Run: headless pygame with SDL's dummy video driver; simulated clock (each Clock.tick advances the game by its frame time, no real sleeping); random seed 0; keys injected as events and as key.get_pressed() state; no mouse input.
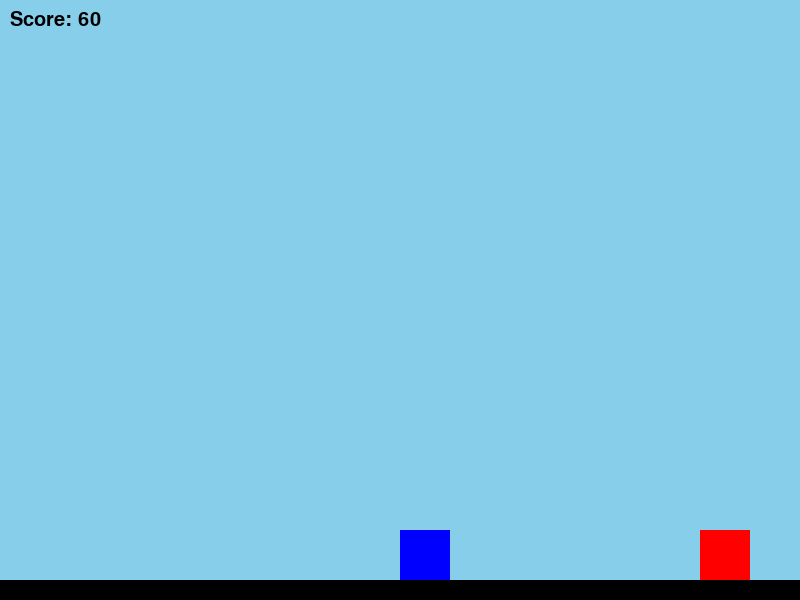
Frame 1 of 4 · flips 1–60 · no input
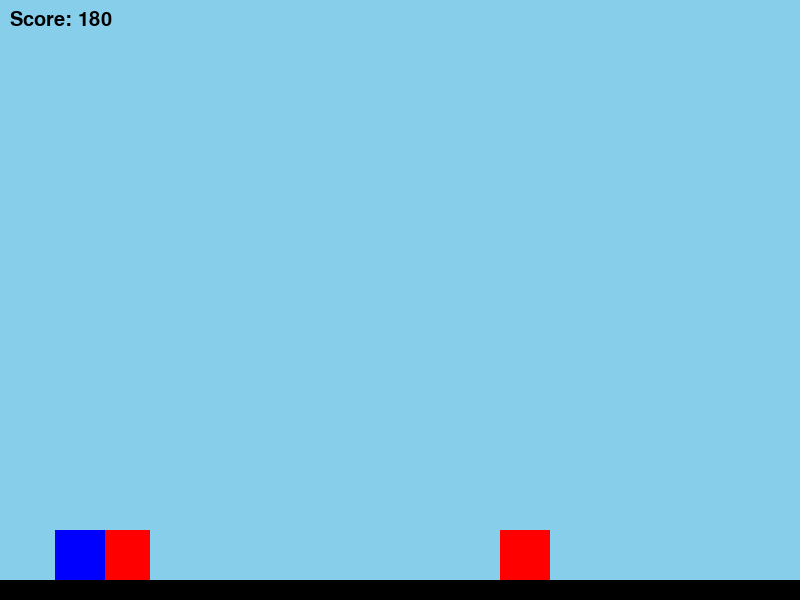
Frame 2 of 4 · flips 61–180 · tapped SPACE, RETURN · held RIGHT (→), D
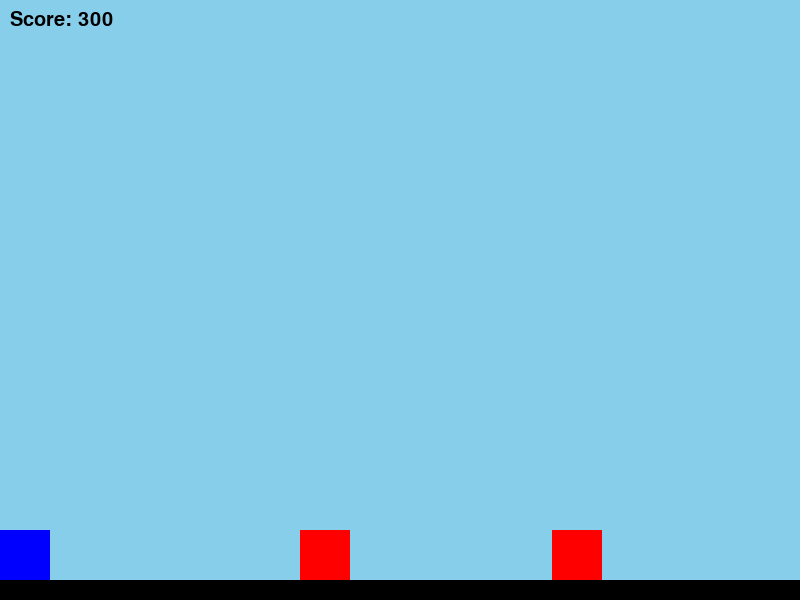
Frame 3 of 4 · flips 181–300 · held DOWN (↓), S
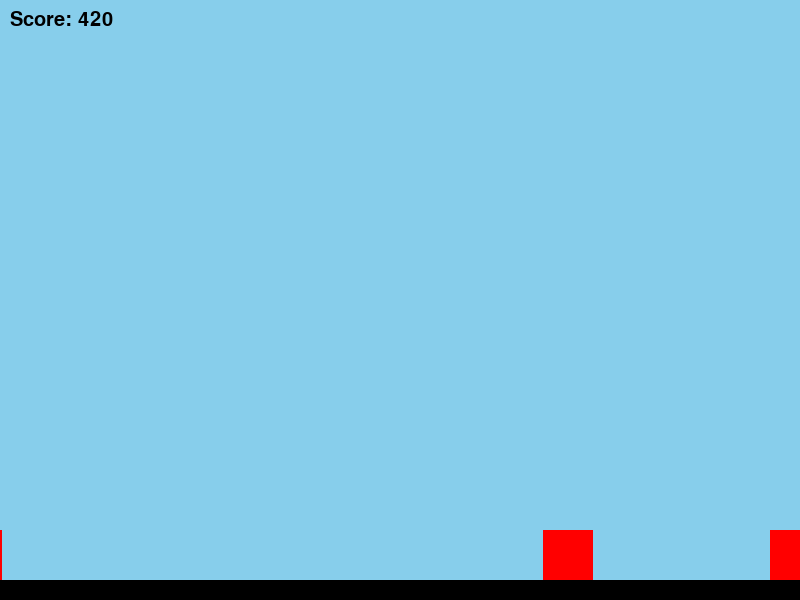
Frame 4 of 4 · flips 301–420 · held LEFT (←), A, UP (↑), W

The pygame program that drew these frames:

import pygame
import sys
import random

pygame.init()

WIDTH, HEIGHT = 800, 600
win = pygame.display.set_mode((WIDTH, HEIGHT))
pygame.display.set_caption('Platformer with Obstacles')

WHITE = (255, 255, 255)
BLACK = (0, 0, 0)
BLUE = (0, 0, 255)
BG_COLOR = (135, 206, 235)
RED = (255, 0, 0)

clock = pygame.time.Clock()

player_size = 50
player_pos = [WIDTH // 2, HEIGHT - 2 * player_size]
player_vel = [0, 0]
player_speed = 5
player_jump = -15
player_jump_count = 0
max_jumps = 2
scroll_speed = 5

floor = [0, HEIGHT - 20, WIDTH, 20]
obstacles = [
    [WIDTH + 200, HEIGHT - 70, 50, 50],
    [WIDTH + 600, HEIGHT - 70, 50, 50],
    [WIDTH + 1000, HEIGHT - 70, 50, 50],
]

score = 0
font = pygame.font.SysFont('Arial', 30)

def generate_obstacle():
    x = random.randint(WIDTH, WIDTH + 400)
    y = HEIGHT - 70
    return [x, y, 50, 50]

running = True
while running:
    for event in pygame.event.get():
        if event.type == pygame.QUIT:
            running = False

    keys = pygame.key.get_pressed()
    if keys[pygame.K_a]:
        player_pos[0] -= player_speed
    if keys[pygame.K_d]:
        player_pos[0] += player_speed
    if keys[pygame.K_SPACE] and player_jump_count < max_jumps:
        player_vel[1] = player_jump
        player_jump_count += 1

    player_vel[1] += 1
    player_pos[1] += player_vel[1]

    if player_pos[0] < 0:
        player_pos[0] = 0
    if player_pos[0] > WIDTH - player_size:
        player_pos[0] = WIDTH - player_size

    player_on_ground = False

    if (player_pos[1] + player_size >= floor[1] and
            player_pos[1] + player_size - player_vel[1] <= floor[1] and
            player_pos[0] + player_size > floor[0] and
            player_pos[0] < floor[0] + floor[2]):
        player_pos[1] = floor[1] - player_size
        player_vel[1] = 0
        player_on_ground = True
        player_jump_count = 0

    for obstacle in obstacles:
        if (player_pos[1] + player_size >= obstacle[1] and
                player_pos[1] <= obstacle[1] + obstacle[3] and
                player_pos[0] + player_size > obstacle[0] and
                player_pos[0] < obstacle[0] + obstacle[2]):
            if player_vel[1] > 0:
                player_vel[1] = 0
                player_pos[1] = obstacle[1] - player_size
            else:
                player_pos[0] = obstacle[0] - player_size

    if player_pos[1] > HEIGHT - player_size:
        player_pos[1] = HEIGHT - player_size
        player_vel[1] = 0
        player_on_ground = True
        player_jump_count = 0

    for obstacle in obstacles:
        obstacle[0] -= scroll_speed

    for obstacle in obstacles:
        if obstacle[0] + obstacle[2] < 0:
            obstacles.remove(obstacle)
            new_obstacle = generate_obstacle()
            obstacles.append(new_obstacle)

    score += 1

    win.fill(BG_COLOR)

    pygame.draw.rect(win, BLACK, floor)

    for obstacle in obstacles:
        pygame.draw.rect(win, RED, obstacle)

    pygame.draw.rect(win, BLUE, (*player_pos, player_size, player_size))

    score_text = font.render(f'Score: {score}', True, BLACK)
    win.blit(score_text, (10, 10))

    pygame.display.flip()

    clock.tick(30)

pygame.quit()
sys.exit()
